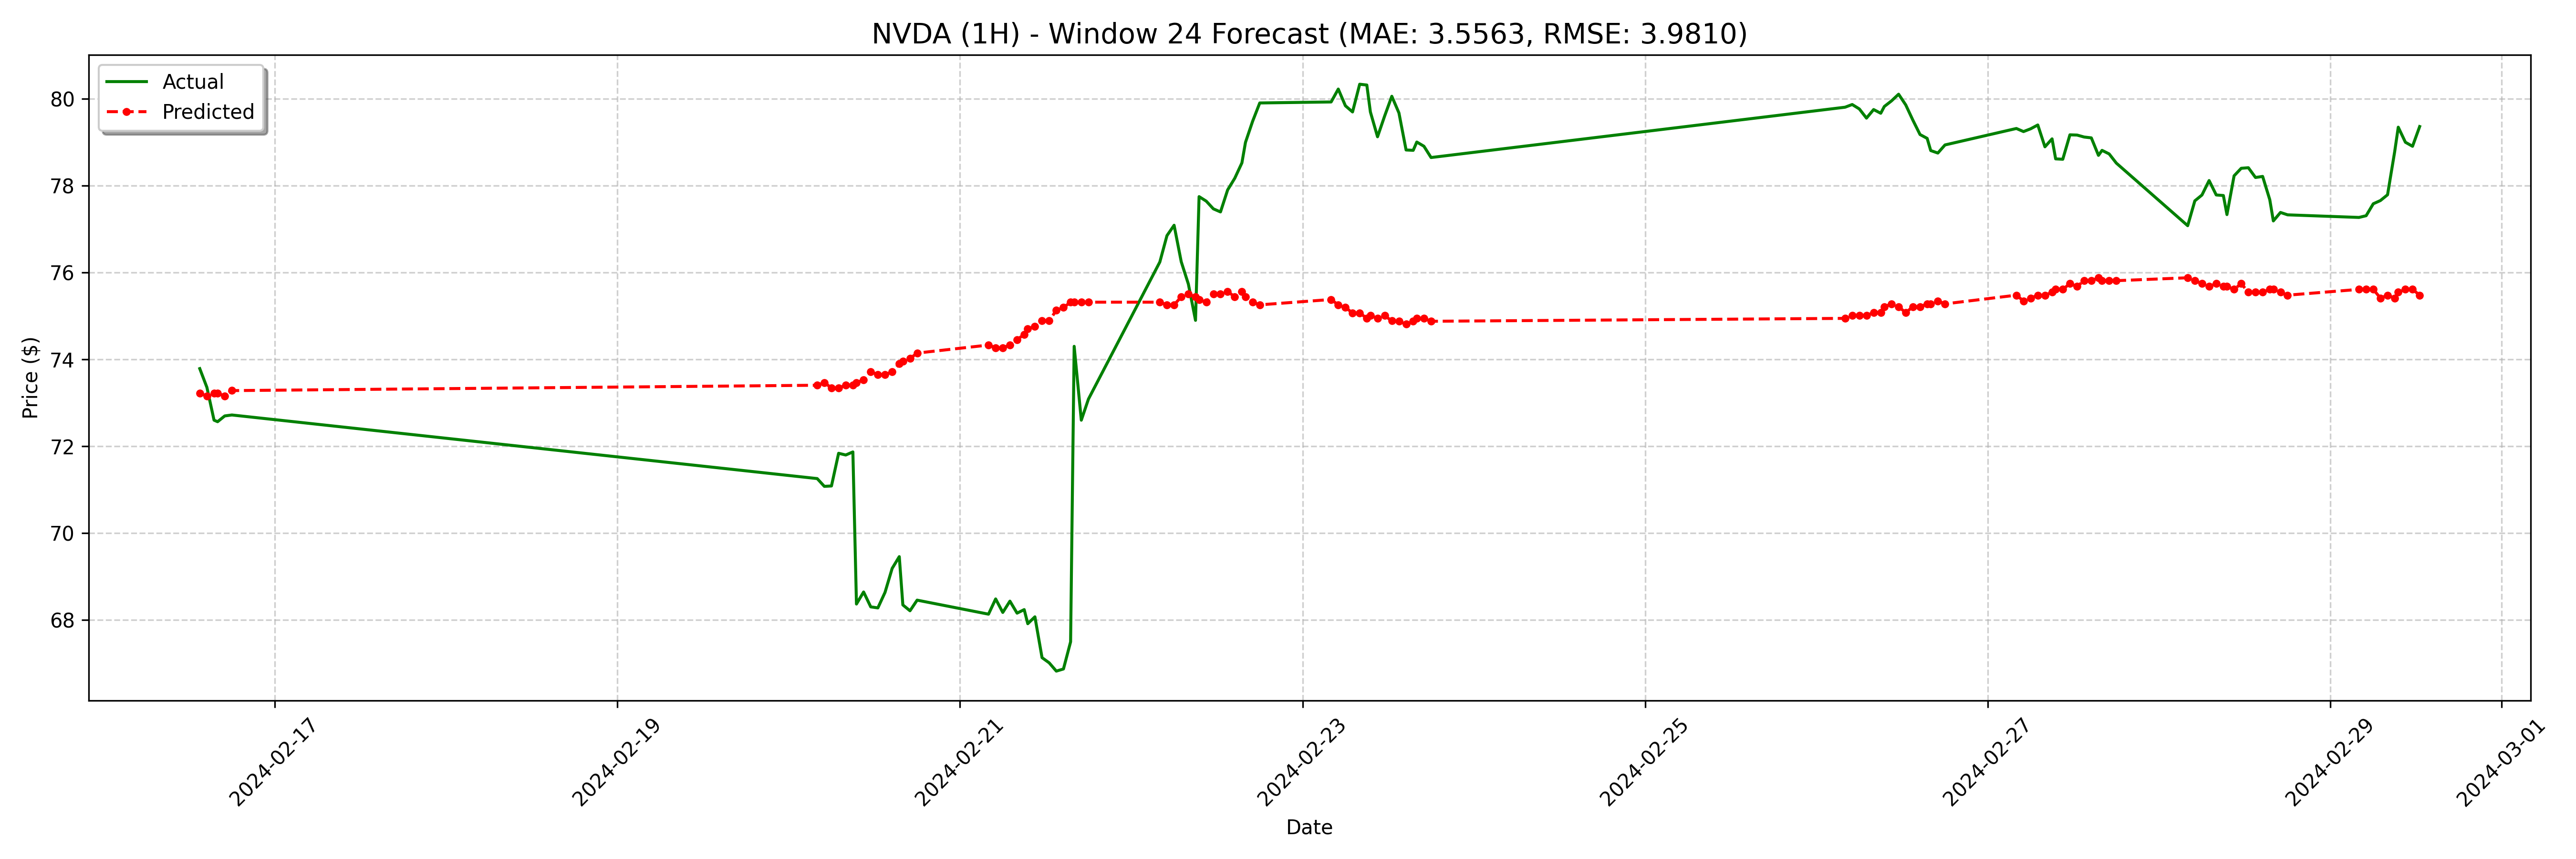

Data behind this chart, as committed beside it:
date, actual, forecast
2024-02-16 13:30:00-05:00, 73.79, 73.22
2024-02-16 14:30:00-05:00, 73.36, 73.16
2024-02-16 15:30:00-05:00, 72.6, 73.22
2024-02-16 16:00:00-05:00, 72.56, 73.22
2024-02-16 17:00:00-05:00, 72.7, 73.16
2024-02-16 18:00:00-05:00, 72.72, 73.28
2024-02-20 04:00:00-05:00, 71.25, 73.4
2024-02-20 05:00:00-05:00, 71.08, 73.47
2024-02-20 06:00:00-05:00, 71.08, 73.34
2024-02-20 07:00:00-05:00, 71.84, 73.34
2024-02-20 08:00:00-05:00, 71.8, 73.4
2024-02-20 09:00:00-05:00, 71.87, 73.4
2024-02-20 09:30:00-05:00, 68.37, 73.47
2024-02-20 10:30:00-05:00, 68.64, 73.53
2024-02-20 11:30:00-05:00, 68.3, 73.71
2024-02-20 12:30:00-05:00, 68.28, 73.65
2024-02-20 13:30:00-05:00, 68.63, 73.65
2024-02-20 14:30:00-05:00, 69.19, 73.71
2024-02-20 15:30:00-05:00, 69.46, 73.9
2024-02-20 16:00:00-05:00, 68.34, 73.96
2024-02-20 17:00:00-05:00, 68.21, 74.02
2024-02-20 18:00:00-05:00, 68.45, 74.15
2024-02-21 04:00:00-05:00, 68.13, 74.33
2024-02-21 05:00:00-05:00, 68.48, 74.27
2024-02-21 06:00:00-05:00, 68.17, 74.27
2024-02-21 07:00:00-05:00, 68.43, 74.33
2024-02-21 08:00:00-05:00, 68.16, 74.45
2024-02-21 09:00:00-05:00, 68.24, 74.58
2024-02-21 09:30:00-05:00, 67.91, 74.7
2024-02-21 10:30:00-05:00, 68.07, 74.76
2024-02-21 11:30:00-05:00, 67.13, 74.89
2024-02-21 12:30:00-05:00, 67.01, 74.89
2024-02-21 13:30:00-05:00, 66.82, 75.13
2024-02-21 14:30:00-05:00, 66.87, 75.19
2024-02-21 15:30:00-05:00, 67.5, 75.32
2024-02-21 16:00:00-05:00, 74.3, 75.32
2024-02-21 17:00:00-05:00, 72.6, 75.32
2024-02-21 18:00:00-05:00, 73.09, 75.32
2024-02-22 04:00:00-05:00, 76.24, 75.32
2024-02-22 05:00:00-05:00, 76.85, 75.26
2024-02-22 06:00:00-05:00, 77.09, 75.26
2024-02-22 07:00:00-05:00, 76.25, 75.44
2024-02-22 08:00:00-05:00, 75.73, 75.5
2024-02-22 09:00:00-05:00, 74.9, 75.44
2024-02-22 09:30:00-05:00, 77.75, 75.38
2024-02-22 10:30:00-05:00, 77.65, 75.32
2024-02-22 11:30:00-05:00, 77.47, 75.5
2024-02-22 12:30:00-05:00, 77.4, 75.5
2024-02-22 13:30:00-05:00, 77.9, 75.57
2024-02-22 14:30:00-05:00, 78.17, 75.44
2024-02-22 15:30:00-05:00, 78.53, 75.57
2024-02-22 16:00:00-05:00, 79, 75.44
2024-02-22 17:00:00-05:00, 79.48, 75.32
2024-02-22 18:00:00-05:00, 79.91, 75.26
2024-02-23 04:00:00-05:00, 79.93, 75.38
2024-02-23 05:00:00-05:00, 80.23, 75.26
2024-02-23 06:00:00-05:00, 79.84, 75.19
2024-02-23 07:00:00-05:00, 79.7, 75.07
2024-02-23 08:00:00-05:00, 80.34, 75.07
2024-02-23 09:00:00-05:00, 80.32, 74.95
... 68 more rows
